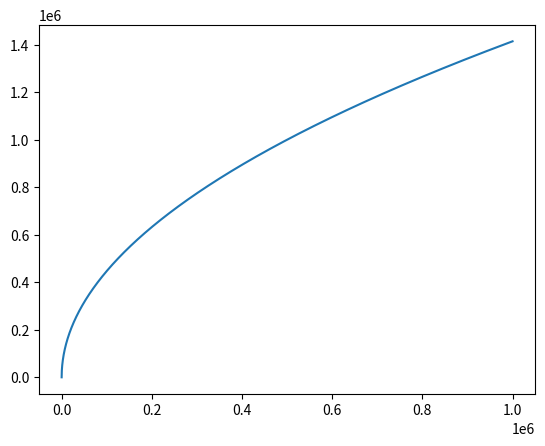

Recreate this plot in Python.
import numpy as np
from scipy.integrate import odeint
import matplotlib.pyplot as plt

t = np.arange(0, 10**6, 100)

def radio_function(n, t):
    dndt = 1/(k * n)
    return dndt


k = 0.000001
n_0 = 1

solve_Bi = odeint(radio_function, n_0, t)

plt.plot(t, solve_Bi[:, 0])


plt.savefig('test1.png')
